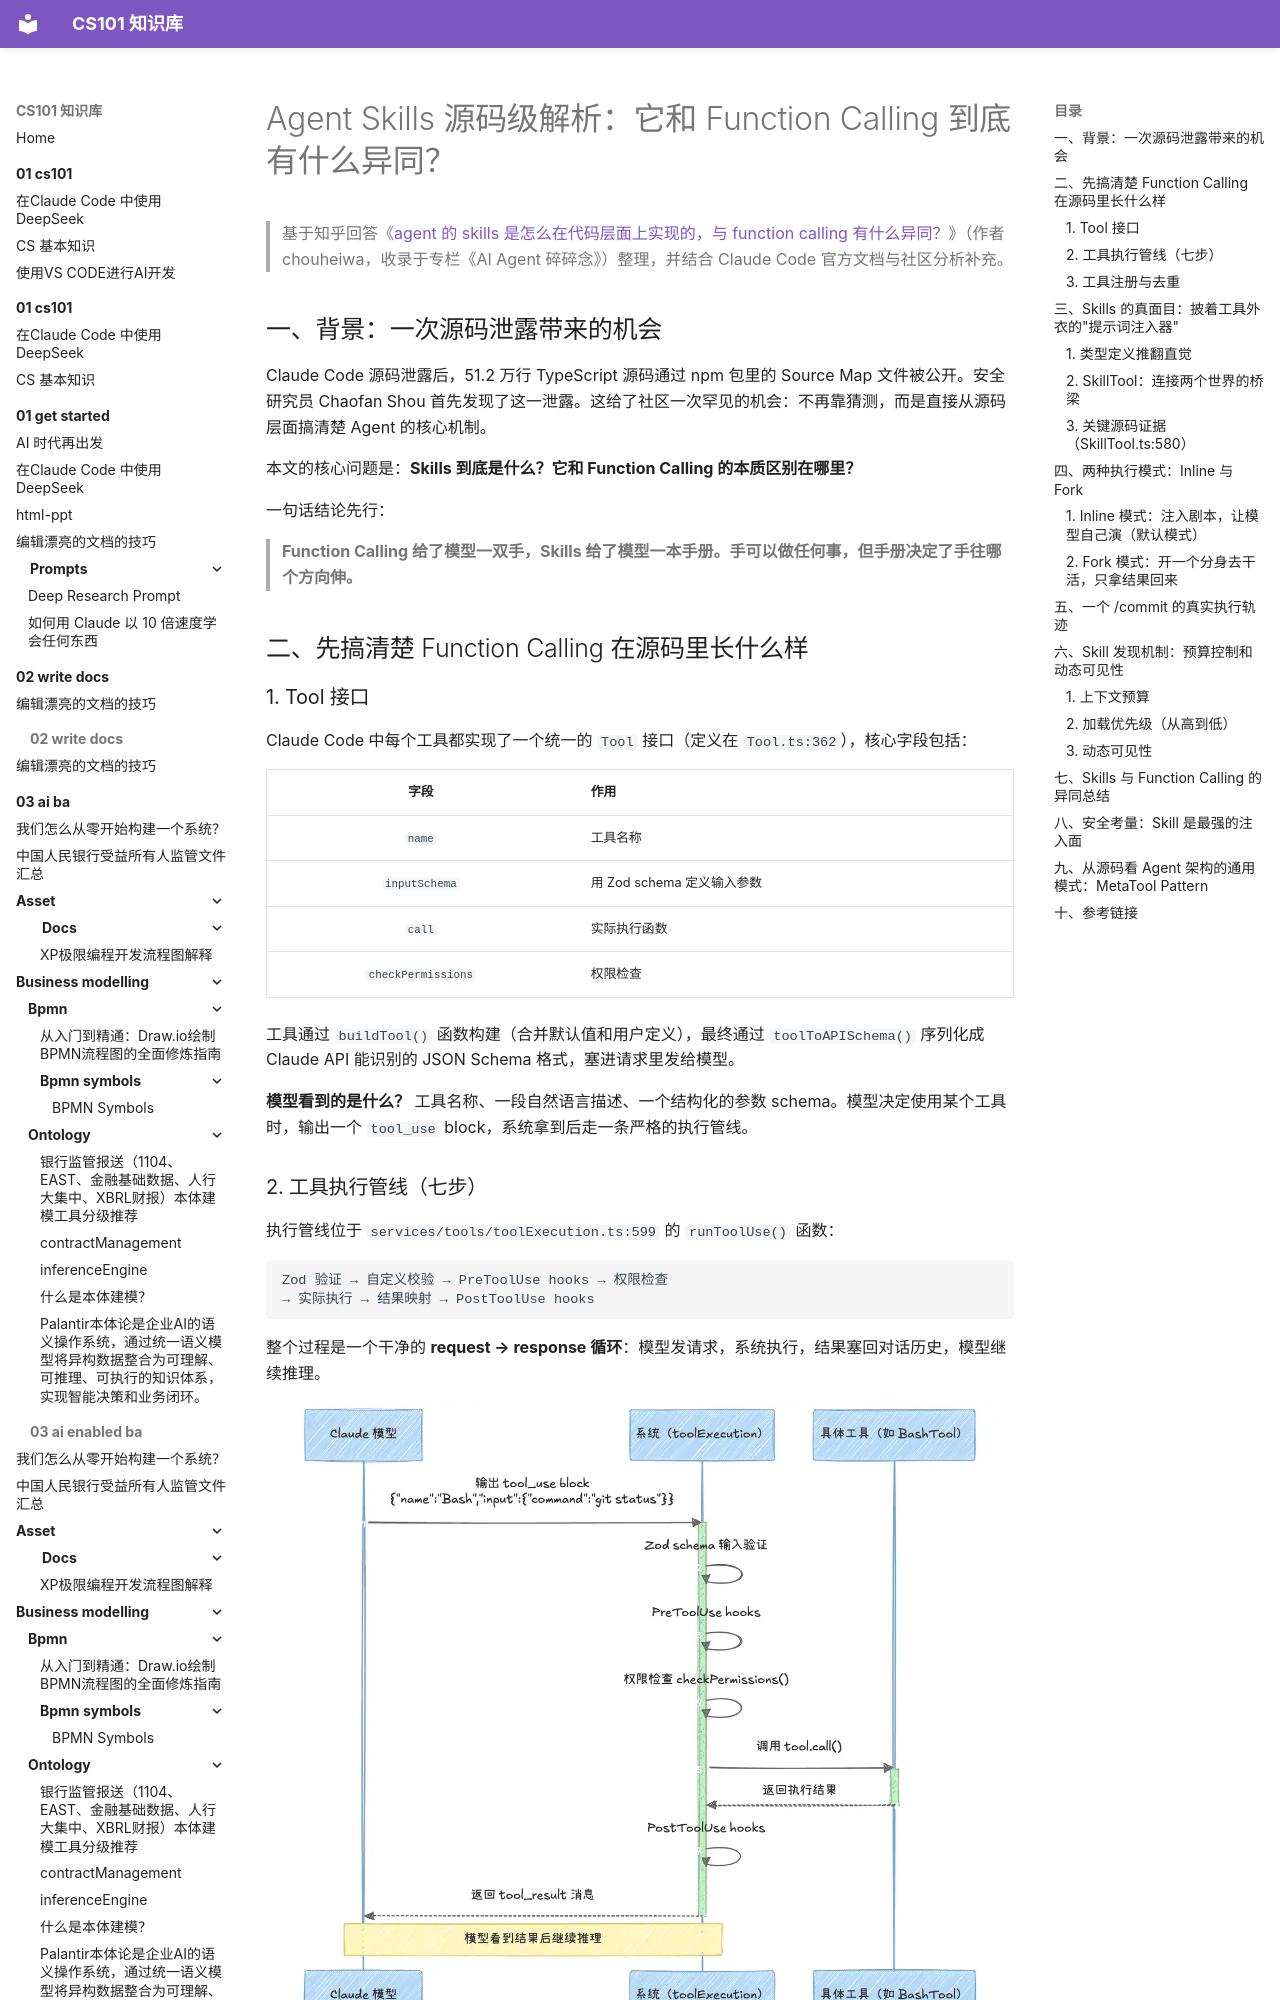

repository: itcs101/CS101 · page: 08-ai/agent101/agent-skills/index.html · generator: mkdocs

# Agent Skills 源码级解析：它和 Function Calling 到底有什么异同？

> 基于知乎回答《[agent 的 skills 是怎么在代码层面上实现的，与 function calling 有什么异同？](https://www.zhihu.com/question/2022616756980647222/answer/2024789833067889986)》（作者 chouheiwa，收录于专栏《AI Agent 碎碎念》）整理，并结合 Claude Code 官方文档与社区分析补充。

## 一、背景：一次源码泄露带来的机会

Claude Code 源码泄露后，51.2 万行 TypeScript 源码通过 npm 包里的 Source Map 文件被公开。安全研究员 Chaofan Shou 首先发现了这一泄露。这给了社区一次罕见的机会：不再靠猜测，而是直接从源码层面搞清楚 Agent 的核心机制。

本文的核心问题是：**Skills 到底是什么？它和 Function Calling 的本质区别在哪里？**

一句话结论先行：

> **Function Calling 给了模型一双手，Skills 给了模型一本手册。手可以做任何事，但手册决定了手往哪个方向伸。**

## 二、先搞清楚 Function Calling 在源码里长什么样

### 1. Tool 接口

Claude Code 中每个工具都实现了一个统一的 `Tool` 接口（定义在 `Tool.ts:362`），核心字段包括：

| 字段 | 作用 |
| :--: | :-- |
| `name` | 工具名称 |
| `inputSchema` | 用 Zod schema 定义输入参数 |
| `call` | 实际执行函数 |
| `checkPermissions` | 权限检查 |

工具通过 `buildTool()` 函数构建（合并默认值和用户定义），最终通过 `toolToAPISchema()` 序列化成 Claude API 能识别的 JSON Schema 格式，塞进请求里发给模型。

**模型看到的是什么？** 工具名称、一段自然语言描述、一个结构化的参数 schema。模型决定使用某个工具时，输出一个 `tool_use` block，系统拿到后走一条严格的执行管线。

### 2. 工具执行管线（七步）

执行管线位于 `services/tools/toolExecution.ts:599` 的 `runToolUse()` 函数：

```
Zod 验证 → 自定义校验 → PreToolUse hooks → 权限检查
→ 实际执行 → 结果映射 → PostToolUse hooks
```

整个过程是一个干净的 **request → response 循环**：模型发请求，系统执行，结果塞回对话历史，模型继续推理。

![Function Calling 工具执行管线时序图](assets/agent-skills/1-function-calling-pipeline.webp)
*图 1：Function Calling 工具执行管线时序图（模型输出 tool_use block → 七步执行 → 返回 tool_result → 模型继续推理）*
